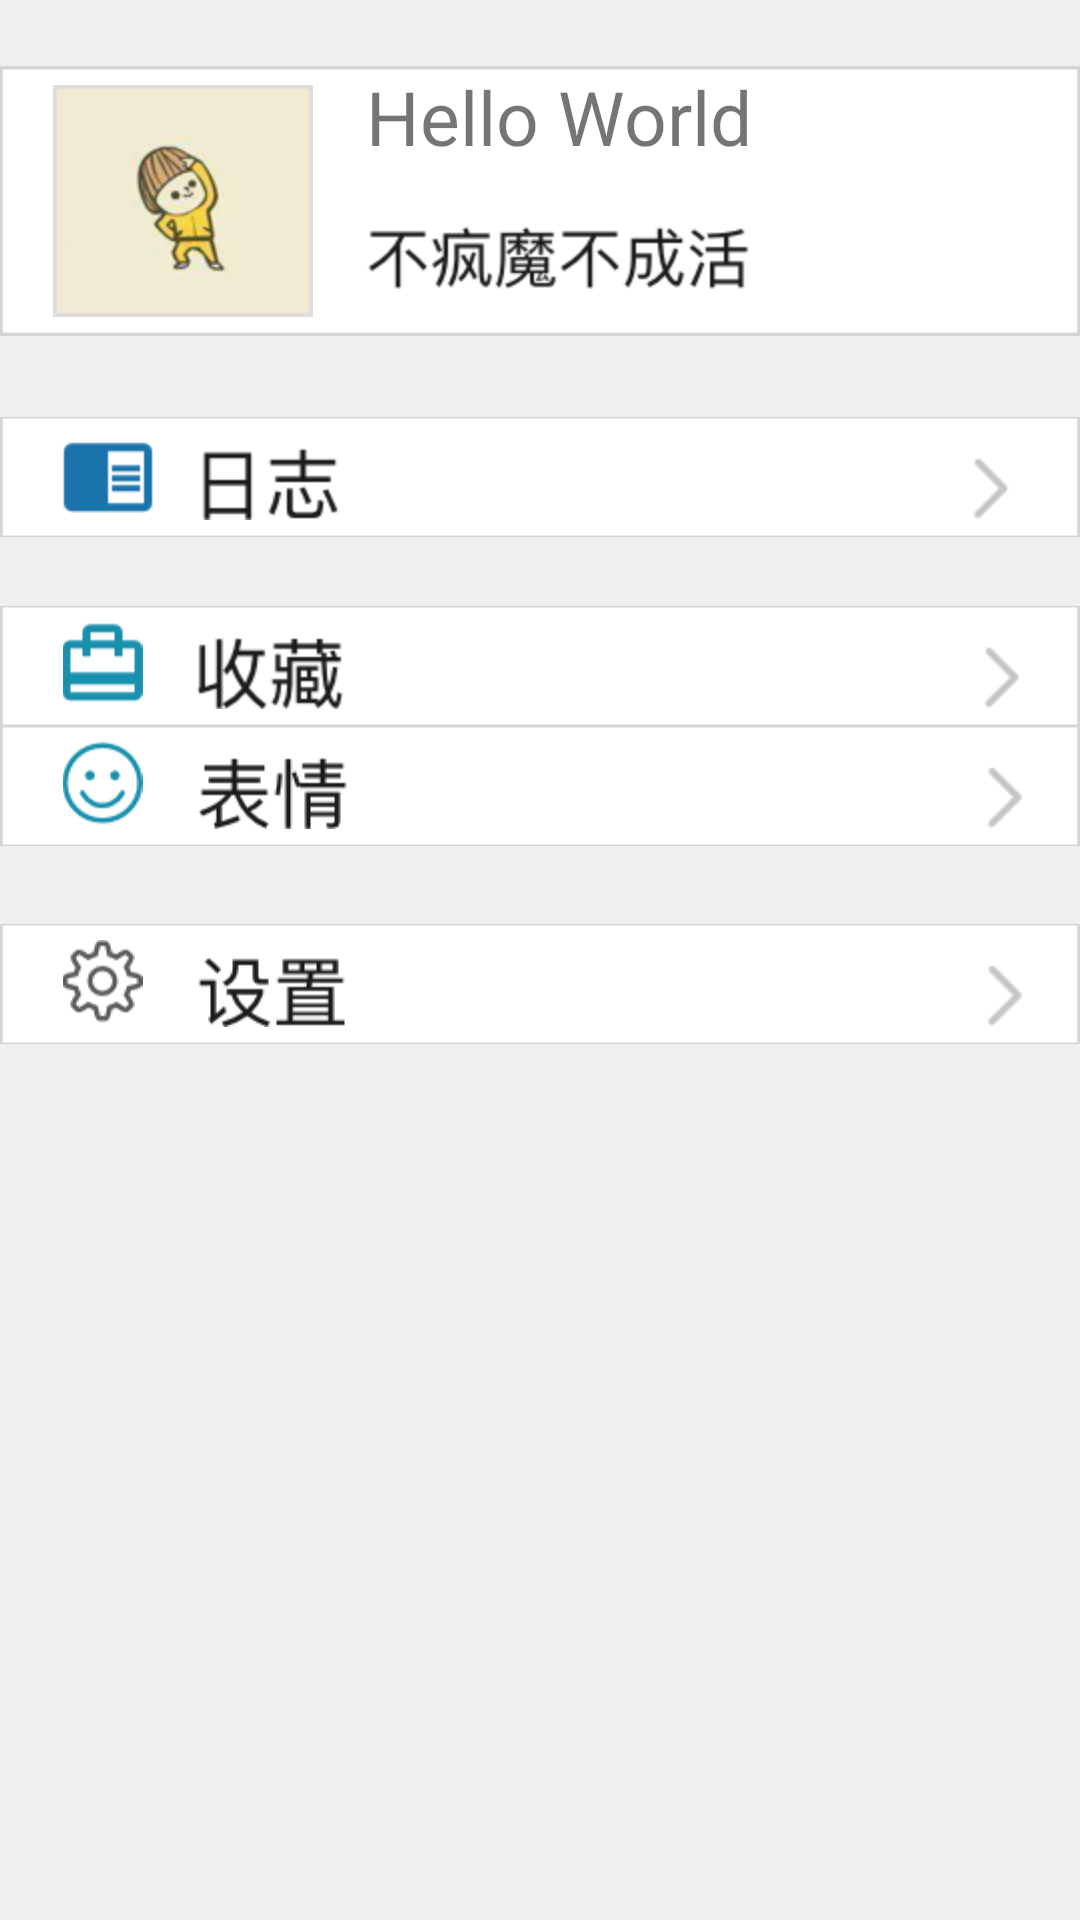

Write the Android layout XML for this screen, with the resource values it uses.
<!-- AndroidManifest.xml: application theme AppTheme -->
<!-- res/layout/page_04.xml -->
<?xml version="1.0" encoding="utf-8"?>
<RelativeLayout xmlns:android="http://schemas.android.com/apk/res/android"
              android:orientation="vertical"
              android:layout_width="match_parent"
              android:layout_height="match_parent"
              android:background="@drawable/background">

     <LinearLayout
          android:layout_width="match_parent"
          android:layout_height="90dp"
          android:orientation="horizontal"
          android:background="@drawable/tab"
          android:layout_marginTop="22dp"
          android:layout_alignParentTop="true"
          android:layout_alignParentStart="true"
          android:id="@+id/linearLayout3"
          >

          <ImageView android:id="@+id/new_reply"
                     android:layout_width="122dp"
                     android:layout_height="wrap_content"
                     android:layout_gravity="center"
                     android:src="@drawable/touxiang"/>


          <LinearLayout
               android:layout_width="match_parent"
               android:layout_height="wrap_content"
               android:orientation="vertical">

               <LinearLayout
                    android:layout_width="match_parent"
                    android:layout_height="wrap_content"
                    android:orientation="horizontal">


                    <TextView
                         android:id="@+id/relpy1"
                         android:layout_width="wrap_content"
                         android:layout_height="53dp"
                         android:text="Hello World"
                         android:layout_gravity="center"
                         android:textSize="25dp"/>


               </LinearLayout>
               <LinearLayout xmlns:android="http://schemas.android.com/apk/res/android"
                             android:layout_width="match_parent"
                             android:layout_height="wrap_content"
                             android:orientation="horizontal">

                    <ImageView
                         android:layout_width="wrap_content"
                         android:layout_height="match_parent"
                         android:src="@drawable/bufeng"
                         android:baselineAlignBottom="true"
                         android:id="@+id/imageView4"
                         />
               </LinearLayout>

          </LinearLayout>
     </LinearLayout>

     <LinearLayout
     android:layout_width="match_parent"
     android:layout_height="40dp"
     android:orientation="horizontal"
     android:layout_marginTop="27dp"
     android:background="@drawable/tab"
     android:gravity="center"
     android:id="@+id/linearLayout"
     android:layout_below="@+id/linearLayout3"
     android:layout_alignParentStart="true"
     >
     <ImageView android:id="@+id/rizi"
                android:layout_width="wrap_content"
                android:layout_height="wrap_content"
                android:src="@drawable/rizhi"
                android:layout_marginLeft="20dp"/>


     <LinearLayout
          android:layout_width="match_parent"
          android:layout_height="wrap_content"
          android:orientation="vertical">

          <LinearLayout
               android:layout_width="match_parent"
               android:layout_height="wrap_content"
               android:orientation="horizontal"
               android:weightSum="1"
               >


               <ImageView
                    android:layout_width="wrap_content"
                    android:layout_height="wrap_content"
                    android:layout_marginTop="5dp"
                    android:layout_marginLeft="15dp"
                    android:src="@drawable/ri"
                    />

               <ImageView
                    android:layout_width="wrap_content"
                    android:layout_height="wrap_content"
                    android:background="@drawable/enter"
                    android:layout_marginLeft="210dp"
                    android:layout_marginTop="8dp"
                    android:id="@+id/enter_rizi"
                    />


          </LinearLayout>
     </LinearLayout>
</LinearLayout>

     <LinearLayout
          android:layout_width="match_parent"
          android:layout_height="40dp"
          android:orientation="horizontal"
          android:layout_marginTop="23dp"
          android:background="@drawable/tab"
          android:gravity="center"
          android:layout_below="@+id/linearLayout"
          android:layout_alignParentStart="true"
          android:id="@+id/linearLayout4"
          >


          <LinearLayout
               android:layout_width="match_parent"
               android:layout_height="wrap_content"
               android:orientation="vertical">

               <LinearLayout
                    android:layout_width="match_parent"
                    android:layout_height="wrap_content"
                    android:orientation="horizontal"
                    android:weightSum="1"
                    >


                    <ImageView android:id="@+id/shoucang"
                               android:layout_width="wrap_content"
                               android:layout_height="wrap_content"
                               android:src="@drawable/shouchang"
                               android:layout_marginLeft="20dp"
                               android:layout_weight="0.07"
                         />

                    <ImageView
                         android:layout_width="wrap_content"
                         android:layout_height="wrap_content"
                         android:layout_marginTop="5dp"
                         android:layout_marginLeft="15dp"
                         android:src="@drawable/shou"
                         android:id="@+id/imageView"
                         android:layout_weight="0.19"
                         />

                    <ImageView
                         android:layout_width="wrap_content"
                         android:layout_height="wrap_content"
                         android:background="@drawable/enter"
                         android:layout_marginLeft="210dp"
                         android:layout_marginTop="8dp"
                         android:id="@+id/enter_shoucang"
                         />


               </LinearLayout>
          </LinearLayout>
     </LinearLayout>

     <LinearLayout
          android:layout_width="match_parent"
          android:layout_height="40dp"
          android:orientation="horizontal"
          android:background="@drawable/tab"
          android:gravity="center"
          android:layout_below="@+id/linearLayout4"
          android:layout_alignParentStart="true"
          android:id="@+id/linearLayout5"
          >


          <LinearLayout
               android:layout_width="match_parent"
               android:layout_height="wrap_content"
               android:orientation="vertical">

               <LinearLayout
                    android:layout_width="match_parent"
                    android:layout_height="wrap_content"
                    android:orientation="horizontal"
                    android:weightSum="1"
                    >


                    <ImageView android:id="@+id/biaoqing"
                               android:layout_width="wrap_content"
                               android:layout_height="wrap_content"
                               android:src="@drawable/biaoqing"
                               android:layout_marginLeft="20dp"
                               android:layout_weight="0.07"
                         />

                    <ImageView
                         android:layout_width="wrap_content"
                         android:layout_height="wrap_content"
                         android:layout_marginTop="5dp"
                         android:layout_marginLeft="15dp"
                         android:src="@drawable/biao"
                         android:layout_weight="0.19"
                         />

                    <ImageView
                         android:layout_width="wrap_content"
                         android:layout_height="wrap_content"
                         android:background="@drawable/enter"
                         android:layout_marginLeft="210dp"
                         android:layout_marginTop="8dp"
                         android:id="@+id/enter_biaoqing"
                         />


               </LinearLayout>
          </LinearLayout>
     </LinearLayout>

     <LinearLayout
          android:layout_width="match_parent"
          android:layout_height="40dp"
          android:orientation="horizontal"
          android:background="@drawable/tab"
          android:gravity="center"
          android:layout_below="@+id/linearLayout5"
          android:layout_alignParentStart="true"
          android:layout_marginTop="26dp"
          >


          <LinearLayout
               android:layout_width="match_parent"
               android:layout_height="wrap_content"
               android:orientation="vertical">

               <LinearLayout
                    android:layout_width="match_parent"
                    android:layout_height="wrap_content"
                    android:orientation="horizontal"
                    android:weightSum="1"
                    >


                    <ImageView android:id="@+id/shezhi"
                               android:layout_width="wrap_content"
                               android:layout_height="wrap_content"
                               android:src="@drawable/seting"
                               android:layout_marginLeft="20dp"
                               android:layout_weight="0.07"
                         />

                    <ImageView
                         android:layout_width="wrap_content"
                         android:layout_height="wrap_content"
                         android:layout_marginTop="5dp"
                         android:layout_marginLeft="15dp"
                         android:src="@drawable/shezhi"
                         android:layout_weight="0.19"
                         />

                    <ImageView
                         android:layout_width="wrap_content"
                         android:layout_height="wrap_content"
                         android:background="@drawable/enter"
                         android:layout_marginLeft="210dp"
                         android:layout_marginTop="8dp"
                         android:id="@+id/enter_seting"
                         />


               </LinearLayout>
          </LinearLayout>
     </LinearLayout>
</RelativeLayout>
<!-- resources referenced by this layout -->
<resources>
  <!-- drawable background: png bitmap (drawable-hdpi, 16993 bytes) -->
  <!-- drawable biao: png bitmap (drawable-hdpi, 2274 bytes) -->
  <!-- drawable biaoqing: png bitmap (drawable-hdpi, 1802 bytes) -->
  <!-- drawable bufeng: png bitmap (drawable-hdpi, 5572 bytes) -->
  <!-- drawable enter: png bitmap (drawable-hdpi, 750 bytes) -->
  <!-- drawable ri: png bitmap (drawable-hdpi, 1451 bytes) -->
  <!-- drawable rizhi: png bitmap (drawable-hdpi, 671 bytes) -->
  <!-- drawable seting: png bitmap (drawable-hdpi, 2506 bytes) -->
  <!-- drawable shezhi: png bitmap (drawable-hdpi, 2215 bytes) -->
  <!-- drawable shou: png bitmap (drawable-hdpi, 2887 bytes) -->
  <!-- drawable shouchang: png bitmap (drawable-hdpi, 790 bytes) -->
  <!-- drawable tab: png bitmap (drawable-hdpi, 2821 bytes) -->
  <!-- drawable touxiang: png bitmap (drawable-hdpi, 10644 bytes) -->
  <style name="AppTheme" parent="Theme.AppCompat.Light.DarkActionBar">
          
          <item name="colorPrimary">@color/colorPrimary</item>
          <item name="colorPrimaryDark">@color/colorPrimaryDark</item>
          <item name="colorAccent">@color/colorAccent</item>
      </style>
  <color name="colorPrimary">#3F51B5</color>
  <color name="colorPrimaryDark">#145CA6</color>
  <color name="colorAccent">#CEC5C5</color>
</resources>
